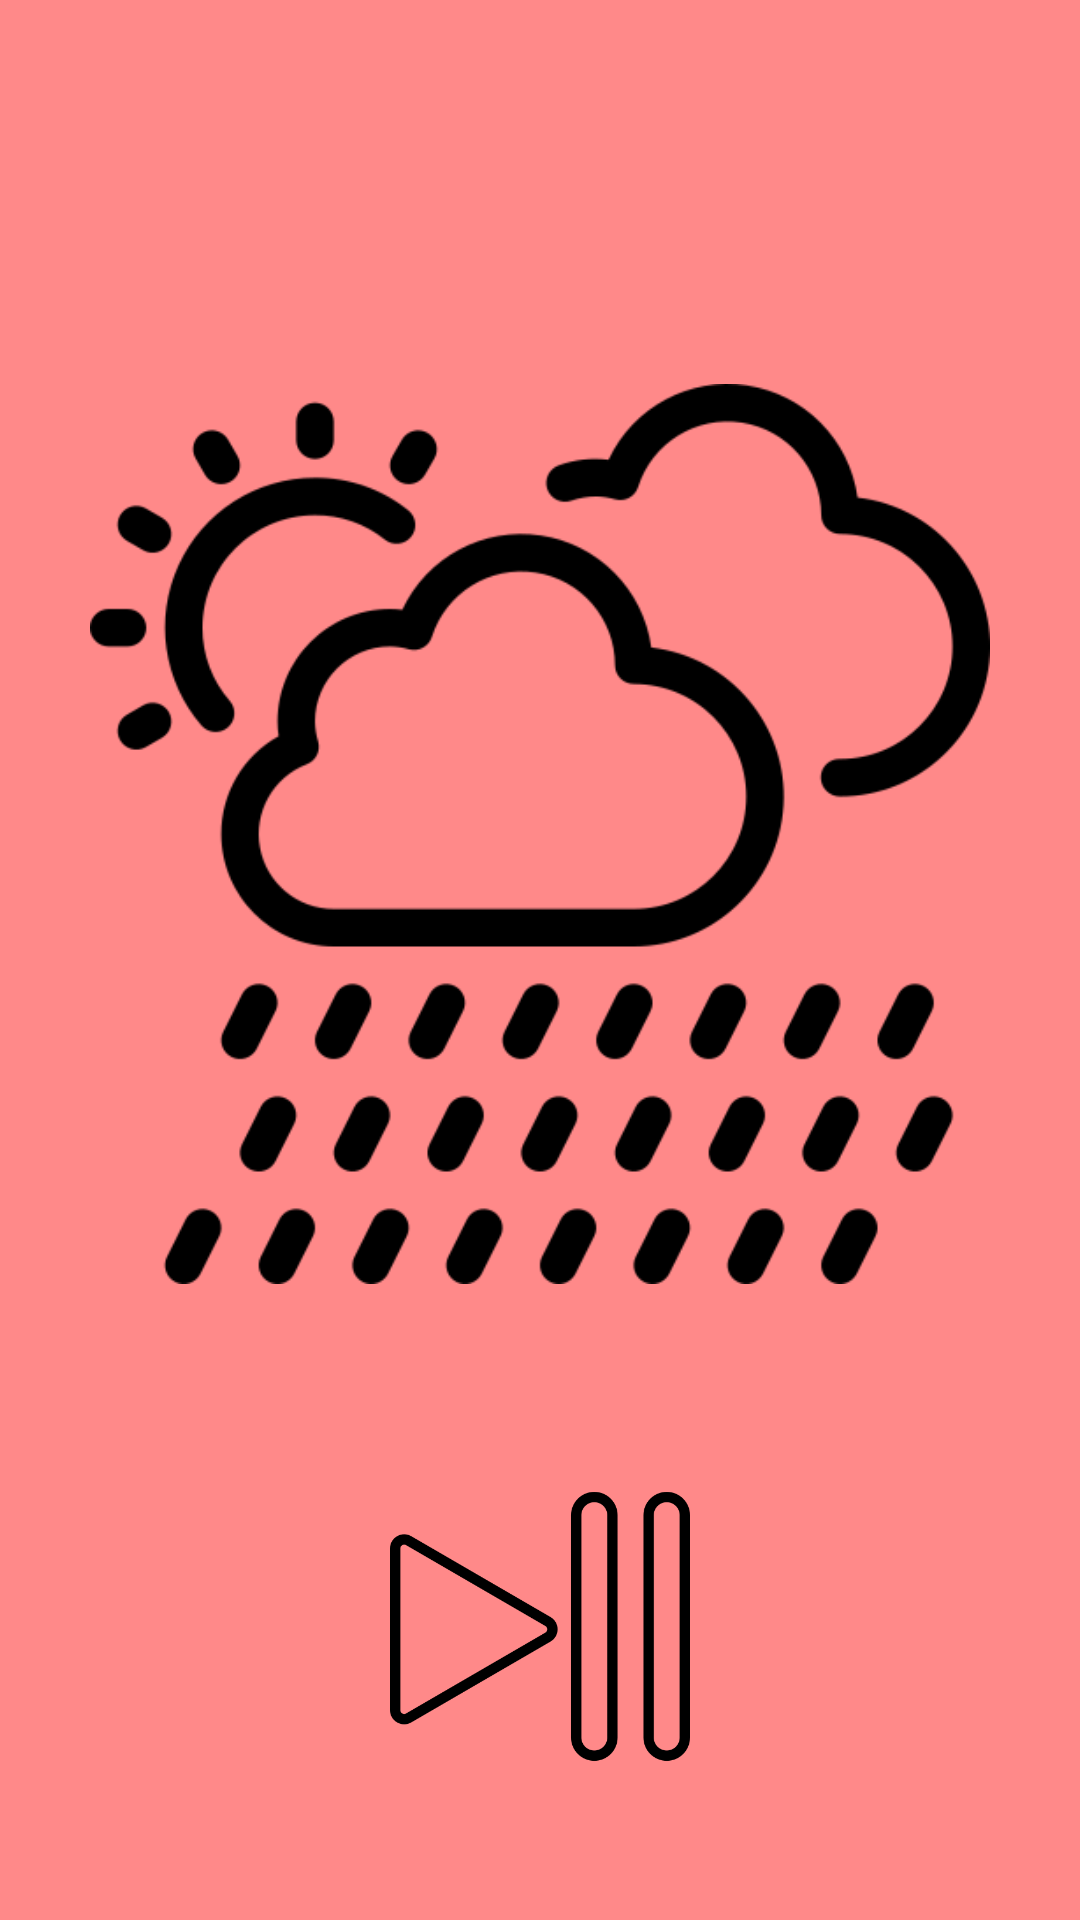

The Android layout XML behind this screen, and the referenced resources:
<!-- AndroidManifest.xml: application theme Theme.AppCompat.DayNight.DarkActionBar -->
<!-- res/layout/activity_rain.xml -->
<?xml version="1.0" encoding="utf-8"?>
<androidx.constraintlayout.widget.ConstraintLayout xmlns:android="http://schemas.android.com/apk/res/android"
    xmlns:app="http://schemas.android.com/apk/res-auto"
    xmlns:tools="http://schemas.android.com/tools"
    android:layout_width="match_parent"
    android:layout_height="match_parent"
    android:background="#FF8989"
    tools:context=".RainActivity">

    <LinearLayout
        android:layout_width="match_parent"
        android:layout_height="match_parent"
        android:gravity="center_horizontal"
        android:orientation="vertical">

        <ImageView
            android:id="@+id/imageView2"
            android:layout_width="300dp"
            android:layout_height="300dp"
            android:layout_marginTop="128dp"
            android:contentDescription="@string/rainImgBig"
            app:srcCompat="@drawable/rainy_day" />

        <Button
            android:id="@+id/btnPlayPause"
            android:layout_width="100dp"
            android:layout_height="100dp"
            android:layout_marginTop="64dp"
            android:background="@drawable/play"
            tools:ignore="SpeakableTextPresentCheck" />

    </LinearLayout>
</androidx.constraintlayout.widget.ConstraintLayout>
<!-- resources referenced by this layout -->
<resources>
  <!-- drawable play: png bitmap (drawable, 12303 bytes) -->
  <!-- drawable rainy_day: png bitmap (drawable, 19805 bytes) -->
  <string name="rainImgBig">Rain image</string>
</resources>
